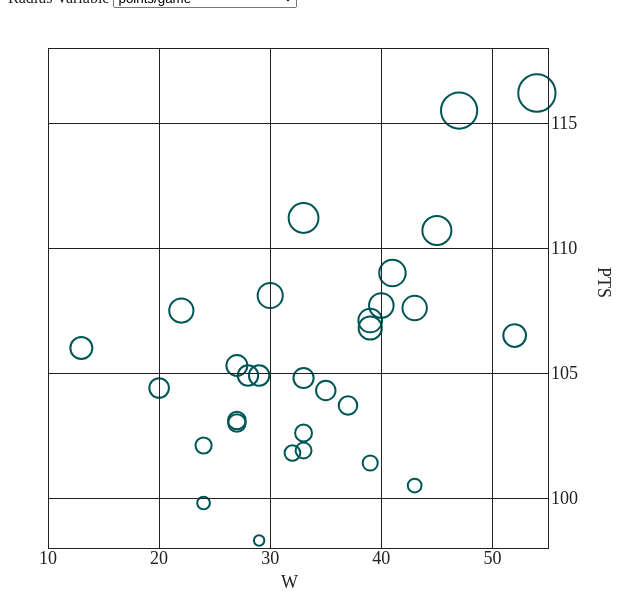
D3 v3 page, settled after 360 driven frames (6 s of simulated time); the page loaded 1 data file(s).


// ── scatter.js



//calculate dimensions of svg
var margin = {top: 40, right: 140, bottom: 60, left: 40},
//width = 1860 - margin.left - margin.right,
//height = 800 - margin.top - margin.bottom;
width = 500;
height = 500;

chart_data = [];
keys = [];


// create x scale, it doesn't have its endpoints yet (the domain will come from the input data)
var x = d3.scale.linear()
    .range([0, width]);

var y = d3.scale.linear()
    .range([height, 0]);

var radiusScale = d3.scale.linear().range([5,20])


//set up the axis functions, to be called on svg groups 
var xAxis = d3.svg.axis()
    .ticks(6)
    .scale(x)
    .tickSize(-height)
    .orient("bottom");

var yAxis = d3.svg.axis()
    .ticks(6)
    .scale(y)
    .tickSize(-width)
    .orient("right")
    ;

x_var = document.querySelector("#x-axis-select").value;
y_var = document.querySelector("#y-axis-select").value;
radius_var = document.querySelector("#radius-select").value;


//make the actual svg, sizing it, and then add a group, which will act as our main selection.  the group has been translated (moved) to the origin plus the margin
var svg = d3.select("body").append("svg")
    .attr("width", width + margin.left + margin.right)
    .attr("height", height + margin.top + margin.bottom)
  	.append("g")
    	.attr("transform", "translate(" + margin.left + "," + margin.top + ")");

//svg clip paths?  I need to look into this.  
// it seems like it can keep the chart from overflowing
//  into what should be the margins
svg.append("clipPath")
    .attr("id", "clip")
  	.append("rect")
	    .attr("width", width)
	    .attr("height", height);


// get the data and use it to create the chart
d3.json("team_stats.json", function(err, data) {
	if (err) throw err;
	chart_data = data;
	console.dir(chart_data[0]);
	console.log(Object.keys(chart_data[0]));

	// function for setting up axes based on new data or new selected axis variable
	function axisDomains(){
		x.domain([
			d3.min(chart_data, function(d) { return d[x_var]; }),
		 	d3.max(chart_data, function(d) { return d[x_var]; })
		 ]).nice();
		y.domain([
			d3.min(chart_data, function(d) { return d[y_var]; }),
			d3.max(chart_data, function(d) { return d[y_var]; })
		]).nice();
		radiusScale.domain([
			d3.min(chart_data, function(d) { return d[radius_var]; }),
			d3.max(chart_data, function(d) { return d[radius_var]; })
		]).nice();

	}
	// initialize axes
	axisDomains();

	//svg
	  //.datum(data)// TA DA!!! Here we bind the data to the main svg group (g)
	  //.on("click", click);

	function circleHover(d) {
		var mouse_coords = d3.mouse(this);
		console.log(mouse_coords)
		d3.select(this).style("stroke","red")
		d3.selectAll(".team-node text").style("display","none");
		d3.select(this.parentNode).select("text").style("display","inline");
	}

	function circleUnhover(d) {
		d3.select(this).style("stroke","#055");
		//d3.select(this.parentNode).select("text").style("display","none");
	}

	teamNodes = svg.selectAll(".team-node").data(chart_data);

	teamNodes.enter().append("g").attr("class","team-node");

	teamNodes.append("circle")
		.attr("cx",function(d,i){return(x(d[x_var]))})
		.attr("cy",function(d,i){return(y(d[y_var]))})
		.attr("r",function(d,i){return(10)})
		.style("fill","none").style("stroke-width",2)
		.on("mouseover", circleHover)
		.on("mouseleave", circleUnhover);

	teamNodes.append("text")
		.attr("class", "team-label")
		.attr("x",function(d,i){return(x(d[x_var]))})
		.attr("y",function(d,i){return(y(d[y_var]))})
		.style("fill", "red")
		.style("display", "none")
		.text(function(d){return d.TEAM_NAME});
		
	teamNodes.exit().remove();

/*
	circles.enter().append("circle")
		.attr("cx",function(d,i){return(x(d[x_var]))})
		.attr("cy",function(d,i){return(y(d[y_var]))})
		.attr("r",function(d,i){return(10)})
		.style("fill","none").style("stroke",function(d,i){return("#222");}).style("stroke-width",2)
		.on("mouseover", circleHover)
		.on("mouseleave", circleUnhover);

    circles.exit().remove();
*/


	// add the y axis
	svg.append("g")
		.attr("class", "y axis")
		.attr("transform", "translate(" + width + ",0)")
		.call(yAxis)
		.append("text")
			.attr("class", "y-label")
			.attr("x", height/2)
			.attr("y", -50)
			.style("text-anchor", "end")
			.style("color", "white")
			.style("transform","rotate(90deg)")
			.text(y_var);


	//add the x axis
	svg.append("g")
	  .attr("class", "x axis")
	  .attr("transform", "translate(0," + height + ")")
	  .call(xAxis)
	  .append("text")
		  .attr("class", "x-label")
		  .attr("x", width/2)
		  .attr("y", 40 )
		  .style("text-anchor", "end")
		  .style("color", "white")
		  .text(x_var);
	  

	// On click, update the x-axis.
	// the transition selection call/attr usage is interesting here, after setting the scale domain
	function adjustChart() {
		x_var = document.querySelector("#x-axis-select").value;
		y_var = document.querySelector("#y-axis-select").value;
		radius_var = document.querySelector("#radius-select").value;
		/*
		x.domain([
			d3.min(chart_data, function(d) { return d[x_var]; }),
			d3.max(chart_data, function(d) { return d[x_var]; })
		]).nice();
		y.domain([
			d3.min(chart_data, function(d) { return d[y_var]; }),
			d3.max(chart_data, function(d) { return d[y_var]; })
		]).nice();
		*/
		axisDomains();
		svg.select(".y-label")
			.text(y_var);
		svg.select(".x-label")
			.text(x_var)

		svg.select(".y.axis")
		  .call(yAxis);

		svg.select(".x.axis")
		  .call(xAxis);


		var t = teamNodes.transition().duration(750);
		t.selectAll("circle")
			.attr("cx",function(d,i){return(x(d[x_var]))})
			.attr("cy",function(d,i){return(y(d[y_var]))})
			.attr("r",function(d,i){return(radiusScale(d[radius_var]))})
		t.selectAll("text")
			.attr("x",function(d,i){return(x(d[x_var]))})
			.attr("y",function(d,i){return(y(d[y_var]))})
	}// end of adjustChart

	adjustChart();

	// adjust chart when user changes axis variables
	document.querySelector("#x-axis-select").onchange=adjustChart;
	document.querySelector("#y-axis-select").onchange=adjustChart;
	document.querySelector("#radius-select").onchange=adjustChart;

});







### data: team_stats.json
[
 {
  "PF_RANK": 5,
  "FGM_RANK": 21,
  "FTA_RANK": 6,
  "BLK": 5.0,
  "MIN": 48.5,
  "CFID": 10,
  "TOV": 15.6,
  "TEAM_ID": 1610612737,
  "FG3A_RANK": 18,
  "REB": 44.0,
  "TEAM_NAME": "Atlanta Hawks",
  "REB_RANK": 10,
  "CFPARAMS": "Atlanta Hawks",
  "W_RANK": 12,
  "FG3A": 25.8,
  "AST": 23.6,
  "FTM_RANK": 17,
  "FG_PCT_RANK": 15,
  "W_PCT_RANK": 12,
  "PLUS_MINUS": -0.7,
  "FG3M": 8.9,
  "OREB": 10.0,
  "L_RANK": 12,
  "FT_PCT_RANK": 29,
  "FGM": 38.4,
  "PF": 18.1,
  "PTS": 103.7,
  "FGA": 84.1,
  "FG3M_RANK": 21,
  "FGA_RANK": 22,
  "BLKA_RANK": 23,
  "GP": 68,
  "STL": 8.4,
  "AST_RANK": 9,
  "L": 31,
  "PLUS_MINUS_RANK": 19,
  "FTA": 25.0,
  "W": 37,
  "W_PCT": 0.544,
  "DREB": 34.0,
  "...": "16 more keys"
 },
 {
  "PF_RANK": 17,
  "FGM_RANK": 19,
  "FTA_RANK": 22,
  "BLK": 4.2,
  "MIN": 48.2,
  "CFID": 10,
  "TOV": 13.1,
  "TEAM_ID": 1610612738,
  "FG3A_RANK": 3,
  "REB": 41.5,
  "TEAM_NAME": "Boston Celtics",
  "REB_RANK": 27,
  "CFPARAMS": "Boston Celtics",
  "W_RANK": 5,
  "FG3A": 33.3,
  "AST": 24.9,
  "FTM_RANK": 15,
  "FG_PCT_RANK": 16,
  "W_PCT_RANK": 5,
  "PLUS_MINUS": 2.5,
  "FG3M": 12.2,
  "OREB": 9.0,
  "L_RANK": 5,
  "FT_PCT_RANK": 2,
  "FGM": 38.6,
  "PF": 20.4,
  "PTS": 107.6,
  "FGA": 85.0,
  "FG3M_RANK": 3,
  "FGA_RANK": 16,
  "BLKA_RANK": 22,
  "GP": 68,
  "STL": 7.5,
  "AST_RANK": 4,
  "L": 25,
  "PLUS_MINUS_RANK": 8,
  "FTA": 22.5,
  "W": 43,
  "W_PCT": 0.632,
  "DREB": 32.6,
  "...": "16 more keys"
 },
 {
  "PF_RANK": 26,
  "FGM_RANK": 24,
  "FTA_RANK": 9,
  "BLK": 4.6,
  "MIN": 48.2,
  "CFID": 10,
  "TOV": 17.0,
  "TEAM_ID": 1610612751,
  "FG3A_RANK": 4,
  "REB": 43.5,
  "TEAM_NAME": "Brooklyn Nets",
  "REB_RANK": 16,
  "CFPARAMS": "Brooklyn Nets",
  "W_RANK": 30,
  "FG3A": 32.0,
  "AST": 21.2,
  "FTM_RANK": 6,
  "FG_PCT_RANK": 23,
  "W_PCT_RANK": 30,
  "PLUS_MINUS": -8.2,
  "FG3M": 11.1,
  "OREB": 8.7,
  "L_RANK": 30,
  "FT_PCT_RANK": 9,
  "FGM": 37.9,
  "PF": 21.4,
  "PTS": 106.0,
  "FGA": 85.0,
  "FG3M_RANK": 5,
  "FGA_RANK": 17,
  "BLKA_RANK": 29,
  "GP": 67,
  "STL": 7.1,
  "AST_RANK": 23,
  "L": 54,
  "PLUS_MINUS_RANK": 30,
  "FTA": 24.3,
  "W": 13,
  "W_PCT": 0.194,
  "DREB": 34.8,
  "...": "16 more keys"
 },
 {
  "PF_RANK": 1,
  "FGM_RANK": 25,
  "FTA_RANK": 13,
  "BLK": 4.8,
  "MIN": 48.4,
  "CFID": 10,
  "TOV": 11.9,
  "TEAM_ID": 1610612766,
  "FG3A_RANK": 8,
  "REB": 44.6,
  "TEAM_NAME": "Charlotte Hornets",
  "REB_RANK": 7,
  "CFPARAMS": "Charlotte Hornets",
  "W_RANK": 20,
  "FG3A": 28.6,
  "AST": 23.2,
  "FTM_RANK": 5,
  "FG_PCT_RANK": 27,
  "W_PCT_RANK": 21,
  "PLUS_MINUS": 0.5,
  "FG3M": 10.0,
  "OREB": 8.9,
  "L_RANK": 21,
  "FT_PCT_RANK": 1,
  "FGM": 37.7,
  "PF": 16.9,
  "PTS": 104.9,
  "FGA": 85.8,
  "FG3M_RANK": 11,
  "FGA_RANK": 15,
  "BLKA_RANK": 30,
  "GP": 68,
  "STL": 6.7,
  "AST_RANK": 11,
  "L": 39,
  "PLUS_MINUS_RANK": 13,
  "FTA": 23.8,
  "W": 29,
  "W_PCT": 0.426,
  "DREB": 35.7,
  "...": "16 more keys"
 },
 {
  "PF_RANK": 2,
  "FGM_RANK": 22,
  "FTA_RANK": 17,
  "BLK": 4.7,
  "MIN": 48.2,
  "CFID": 10,
  "TOV": 13.5,
  "TEAM_ID": 1610612741,
  "FG3A_RANK": 30,
  "REB": 46.1,
  "TEAM_NAME": "Chicago Bulls",
  "REB_RANK": 3,
  "CFPARAMS": "Chicago Bulls",
  "W_RANK": 18,
  "FG3A": 21.6,
  "AST": 21.8,
  "FTM_RANK": 12,
  "FG_PCT_RANK": 29,
  "W_PCT_RANK": 18,
  "PLUS_MINUS": -1.4,
  "FG3M": 7.0,
  "OREB": 12.5,
  "L_RANK": 18,
  "FT_PCT_RANK": 7,
  "FGM": 38.1,
  "PF": 17.6,
  "PTS": 101.8,
  "FGA": 86.9,
  "FG3M_RANK": 30,
  "FGA_RANK": 9,
  "BLKA_RANK": 11,
  "GP": 68,
  "STL": 7.8,
  "AST_RANK": 17,
  "L": 36,
  "PLUS_MINUS_RANK": 20,
  "FTA": 23.3,
  "W": 32,
  "W_PCT": 0.471,
  "DREB": 33.7,
  "...": "16 more keys"
 },
 {
  "PF_RANK": 3,
  "FGM_RANK": 7,
  "FTA_RANK": 11,
  "BLK": 4.0,
  "MIN": 48.3,
  "CFID": 10,
  "TOV": 13.7,
  "TEAM_ID": 1610612739,
  "FG3A_RANK": 2,
  "REB": 43.8,
  "TEAM_NAME": "Cleveland Cavaliers",
  "REB_RANK": 14,
  "CFPARAMS": "Cleveland Cavaliers",
  "W_RANK": 4,
  "FG3A": 33.9,
  "AST": 22.6,
  "FTM_RANK": 20,
  "FG_PCT_RANK": 6,
  "W_PCT_RANK": 4,
  "PLUS_MINUS": 4.6,
  "FG3M": 13.2,
  "OREB": 9.5,
  "L_RANK": 4,
  "FT_PCT_RANK": 24,
  "FGM": 39.8,
  "PF": 17.9,
  "PTS": 110.7,
  "FGA": 84.8,
  "FG3M_RANK": 2,
  "FGA_RANK": 19,
  "BLKA_RANK": 9,
  "GP": 67,
  "STL": 6.7,
  "AST_RANK": 12,
  "L": 22,
  "PLUS_MINUS_RANK": 4,
  "FTA": 24.0,
  "W": 45,
  "W_PCT": 0.672,
  "DREB": 34.3,
  "...": "16 more keys"
 },
 {
  "PF_RANK": 10,
  "FGM_RANK": 30,
  "FTA_RANK": 30,
  "BLK": 3.7,
  "MIN": 48.3,
  "CFID": 10,
  "TOV": 11.9,
  "TEAM_ID": 1610612742,
  "FG3A_RANK": 6,
  "REB": 38.6,
  "TEAM_NAME": "Dallas Mavericks",
  "REB_RANK": 30,
  "CFPARAMS": "Dallas Mavericks",
  "W_RANK": 20,
  "FG3A": 29.7,
  "AST": 20.4,
  "FTM_RANK": 28,
  "FG_PCT_RANK": 25,
  "W_PCT_RANK": 20,
  "PLUS_MINUS": -1.6,
  "FG3M": 10.7,
  "OREB": 7.9,
  "L_RANK": 20,
  "FT_PCT_RANK": 4,
  "FGM": 36.3,
  "PF": 19.3,
  "PTS": 98.3,
  "FGA": 82.0,
  "FG3M_RANK": 6,
  "FGA_RANK": 28,
  "BLKA_RANK": 2,
  "GP": 67,
  "STL": 7.5,
  "AST_RANK": 27,
  "L": 38,
  "PLUS_MINUS_RANK": 21,
  "FTA": 18.5,
  "W": 29,
  "W_PCT": 0.433,
  "DREB": 30.8,
  "...": "16 more keys"
 },
 {
  "PF_RANK": 11,
  "FGM_RANK": 3,
  "FTA_RANK": 7,
  "BLK": 4.0,
  "MIN": 48.2,
  "CFID": 10,
  "TOV": 15.3,
  "TEAM_ID": 1610612743,
  "FG3A_RANK": 9,
  "REB": 46.3,
  "TEAM_NAME": "Denver Nuggets",
  "REB_RANK": 1,
  "CFPARAMS": "Denver Nuggets",
  "W_RANK": 14,
  "FG3A": 28.6,
  "AST": 25.0,
  "FTM_RANK": 9,
  "FG_PCT_RANK": 7,
  "W_PCT_RANK": 15,
  "PLUS_MINUS": 0.4,
  "FG3M": 10.7,
  "OREB": 12.2,
  "L_RANK": 15,
  "FT_PCT_RANK": 18,
  "FGM": 40.9,
  "PF": 19.4,
  "PTS": 111.2,
  "FGA": 87.4,
  "FG3M_RANK": 7,
  "FGA_RANK": 6,
  "BLKA_RANK": 14,
  "GP": 68,
  "STL": 7.0,
  "AST_RANK": 3,
  "L": 35,
  "PLUS_MINUS_RANK": 15,
  "FTA": 24.6,
  "W": 33,
  "W_PCT": 0.485,
  "DREB": 34.0,
  "...": "16 more keys"
 },
 "... 22 more items"
]